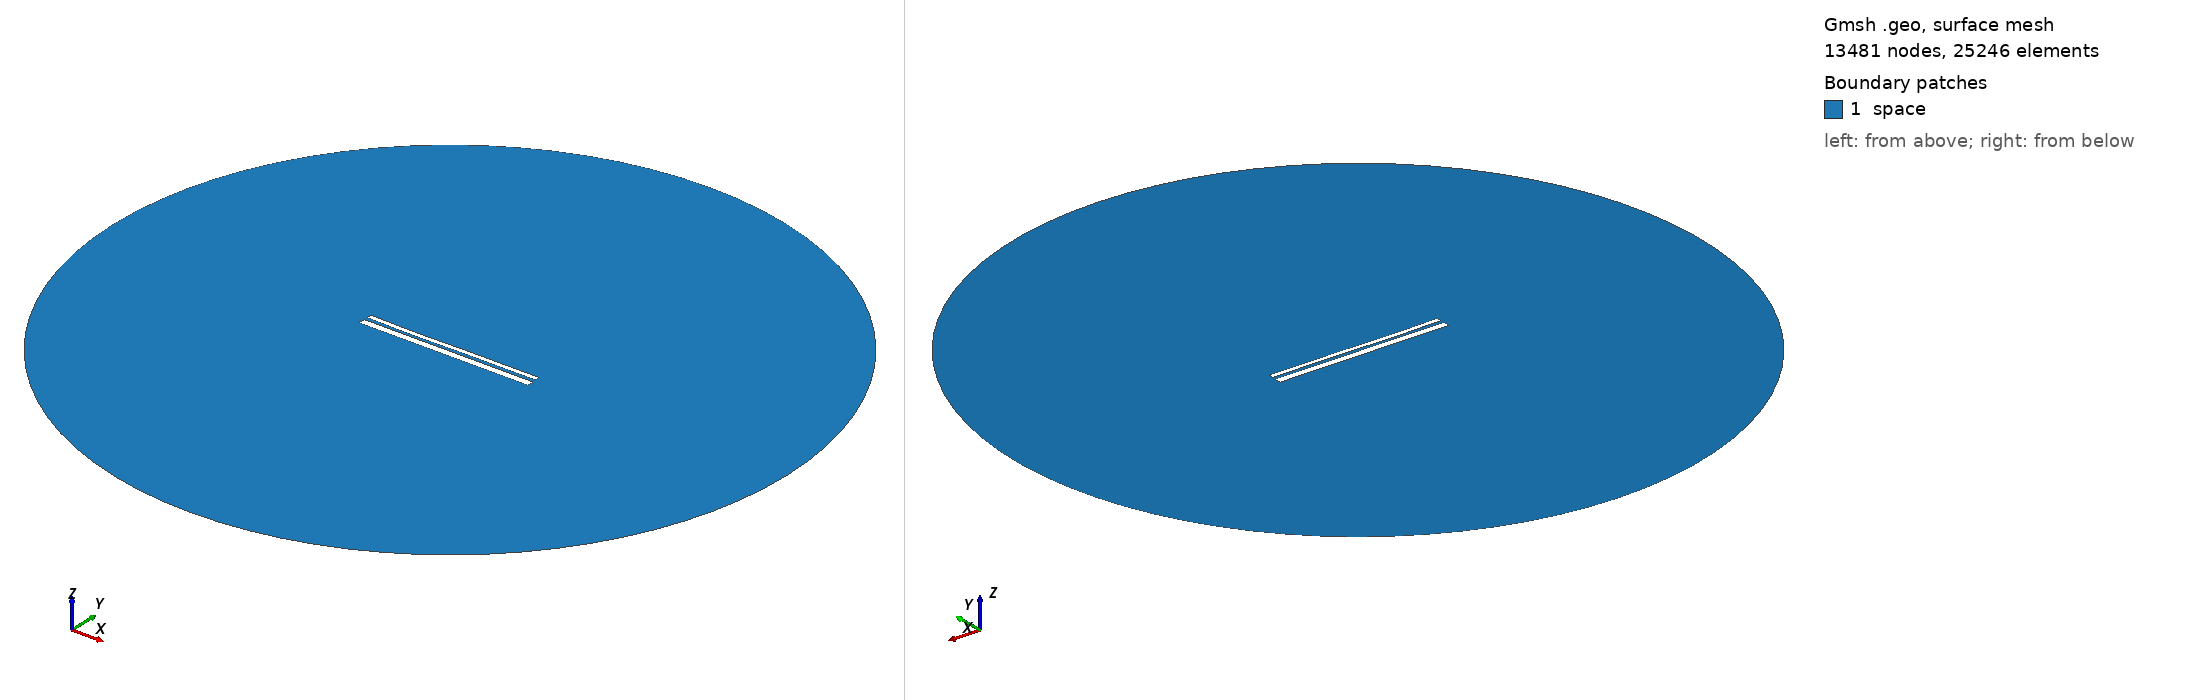

Gmsh geometry script, surface-meshed: 13481 nodes, 25246 surface elements. Boundary patches (legend numbers): 1 space. Left view from above one corner, right view from below the opposite corner. Legend entries are the model's physical surfaces. The drawing asked Gmsh for element sizes between 1% and 20% of the model's largest extent; the script's own settings can give other sizes.

=== 12627.geo (drawn) ===
//---------------------------------------
// Geometry kernel
//---------------------------------------

SetFactory("OpenCASCADE");



//---------------------------------------
// Parameters of the geometry
//---------------------------------------

// Overetch of the upper plate
overetch = 0.5;

// Distance between the plates
distance = 1.5;

// Discretization over the x axis (for the deformation)
nx = 50; 

// Length of the plate
L = 100 - overetch; 

// Number of modes
n = 4; 

// 1st mode coefficient
coeff(1) = -0.075;
beta(1) = 0.596864 * 3.1415926535 / L;

// 2nd mode coefficient
coeff(2) = -0.15;
beta(2) = 1.49418 * 3.1415926535 / L;

// 3rd mode coefficient
coeff(3) = -0.15;
beta(3) = 2.50025 * 3.1415926535 / L;

// 4th mode coefficient
coeff(4) = -0.075;
beta(4) = 3.49999 * 3.1415926535 / L;



//---------------------------------------
// Upper plate (deformed rectangle)
//---------------------------------------

// Coordiantes of the upper plate
xmin = -50;
xmax = 50 - overetch;

// Height of the upper plate
yheight = 4 - 2 * overetch;

// Indexes of the points
UpperID[] = {};
LowerID[] = {};
LeftID[] = {};
RightID[] = {};

// Point index
p = 1;

// Horizontal edges
For i In {1:nx}
    x = xmin + (i-1)*(xmax - xmin)/(nx-1);

    y_bottom = distance / 2 + overetch;
    For j In {1:n}
        C = (Cosh(beta(j)*L) + Cos(beta(j)*L)) / (Sinh(beta(j)*L) + Sin(beta(j)*L));
        y_bottom  = y_bottom + coeff(j) * (Cosh(beta(j)*(x+50)) - Cos(beta(j)*(x+50)) - C * (Sinh(beta(j)*(x+50)) - Sin(beta(j)*(x+50))));
    EndFor

    y_top = y_bottom + yheight;

    Point(p) = {x, y_top, 0, 1.0};
    UpperID[i] = p;
    p = p + 1;

    Point(p) = {x, y_bottom, 0, 1.0};
    LowerID[i] = p;
    p = p + 1;
EndFor

// Create point lists
UpperPts[] = {}; LowerPts[] = {};
For i In {1:nx}
  UpperPts[] += {UpperID[i]};
  LowerPts[] += {LowerID[i]};
EndFor

// Build splines
Spline(1) = {UpperPts[]};
Spline(2) = {LowerPts[]};
Line(3) = {LowerPts[nx-1], UpperPts[nx-1]};
Line(4) = {LowerPts[0], UpperPts[0]};

// Build the plane surface
Curve Loop(1) = {2, 3, -1, -4};
Plane Surface(1) = {1};



//---------------------------------------
// Lower plate (rectangle)
//---------------------------------------

// Vertices
Point(1001) = {-50, -1, 0, 1.0};
Point(1002) = { 50, -1, 0, 1.0};
Point(1003) = { 50,  -5, 0, 1.0};
Point(1004) = {-50,  -5, 0, 1.0};

// Edges
Line(5) = {1001, 1002};
Line(6) = {1002, 1003};
Line(7) = {1003, 1004};
Line(8) = {1004, 1001};

// Plane surface
Line Loop(2) = {5, 6, 7, 8};
Plane Surface(2) = {2}; 



//---------------------------------------
// Outer (fictious) boundary
//---------------------------------------

// Points
Point(1005) = {0, 0, 0};       // Center
Point(1006) = {200, 0, 0};     // Start point
Point(1007) = {0, 200, 0};     // 90 degrees
Point(1008) = {-200, 0, 0};    // 180 degrees
Point(1009) = {0, -200, 0};    // 270 degrees

// Circle arcs (each needs start, center, end)
Circle(9) = {1006, 1005, 1007};
Circle(10) = {1007, 1005, 1008};
Circle(11) = {1008, 1005, 1009};
Circle(12) = {1009, 1005, 1006};

// Plane surface for the entire domain
Curve Loop(3) = {9, 10, 11, 12};
Surface(3) = {3};

// Subtract the plates from the whole domain to obtain the actual domain where we want to solve the equations
BooleanDifference{ Surface{3}; Delete; }{ Surface{1}; Surface{2}; Delete; }




//---------------------------------------
// Transfinite Lines/Curves
//---------------------------------------

// Set the number of points on the boundaries
r = 7;

// Plates
Transfinite Curve {1, 2} = 50*r Using Progression 1;
Transfinite Curve {3, 4} = 2*r Using Progression 1;
Transfinite Line {5, 7} = 50*r Using Progression 1;
Transfinite Line {6, 8} = 2*r Using Progression 1;

// Outer boundary
Transfinite Line {9, 10, 11, 12} = 20 Using Progression 1;



//---------------------------------------
// Physical groups
//---------------------------------------                

// Physical curves (boundaries)
Physical Line("force_segment", 10) = {2};
Physical Line("upper_plate", 11) = {1, 3, 4};
Physical Line("lower_plate", 12) = {5, 6, 7, 8};
Physical Line("boundary", 20) = {9, 10, 11, 12};

// Physical Surfaces
Physical Surface("space", 30) = {3};



//---------------------------------------
// 6. Generate the Mesh
//---------------------------------------

// 2D mesh generation
Mesh 2;
